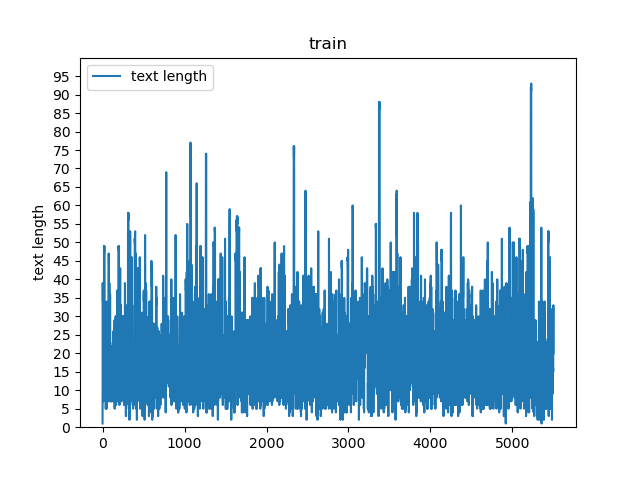

The data file committed next to this chart (first rows):
sentence	label
But the $T$ was so horrible to us.	2
To be completely fair, the only redeemin…	1
The $T$ is uniformly exceptional, with a…	1
The food is uniformly exceptional, with …	1
The food is uniformly exceptional, with …	1
Where Gabriela personaly greets you and …	2
For those that go once and don't enjoy i…	5
Not only was the $T$ outstanding, but th…	1
Not only was the food outstanding, but t…	1
It is not very tasty.	1
It is very overpriced.	3
Our agreed favorite is the $T$ (usually …	1
Our agreed favorite is the orrechiete wi…	1
Our agreed favorite is the orrechiete wi…	1
Our agreed favorite is the orrechiete wi…	1
The $T$ have an outstanding taste with a…	1
Nevertheless the $T$ itself is pretty go…	1
They did not have mayonnaise, forgot our…	1
They did not have $T$, forgot our toast,…	1
They did not have mayonnaise, forgot our…	1
They did not have mayonnaise, forgot our…	1
They did not have mayonnaise, forgot our…	1
They did not have mayonnaise, forgot our…	1
They did not have mayonnaise, forgot our…	1
It took half an hour to get our check, w…	2
It took half an hour to get our $T$, whi…	2
The $T$ and atmosphere is just as good.	4
The design and $T$ is just as good.	4
He has visited Thailand and is quite exp…	1
I would definitely recommend Mary's and …	5
The $T$ is the best if you like thin cru…	1
The pizza is the best if you like $T$.	1
My Girlfriend and I stumbled onto this h…	5
He can't help, they're bought up so fast…	5
Secondly, on this night the place was ov…	4
i have eaten here a handful of times, fo…	5
Obviously run by folks who know a pie.	2
We were very disappointed.	5
IT IS DEFINITELY AFFORDABLE.	5
IT IS DEFINITELY SPECIAL.	3
I really liked this place.	5
I will be going back very soon.	5
All the money went into the $T$, none of…	4
All the money went into the interior dec…	1
The $T$ are uncomfortable if you are sit…	4
I asked for $T$, no ice.	1
It was pretty inexpensive too.	3
Will not be back.	5
Don't go alone---even two people isn't e…	1
Don't go alone---even two people isn't e…	1
My suggestion is to eat family style bec…	1
My suggestion is to $T$ because you'll w…	1
Best of all is the warm $T$, the owner i…	4
Best of all is the warm vibe, the $T$ is…	2
Best of all is the warm vibe, the owner …	2
This isn't a value joint.	3
Faan's got a great concept but a little …	2
From the incredible $T$, to the warm atm…	1
From the incredible food, to the warm $T…	4
From the incredible food, to the warm at…	2
... 5,440 more rows
